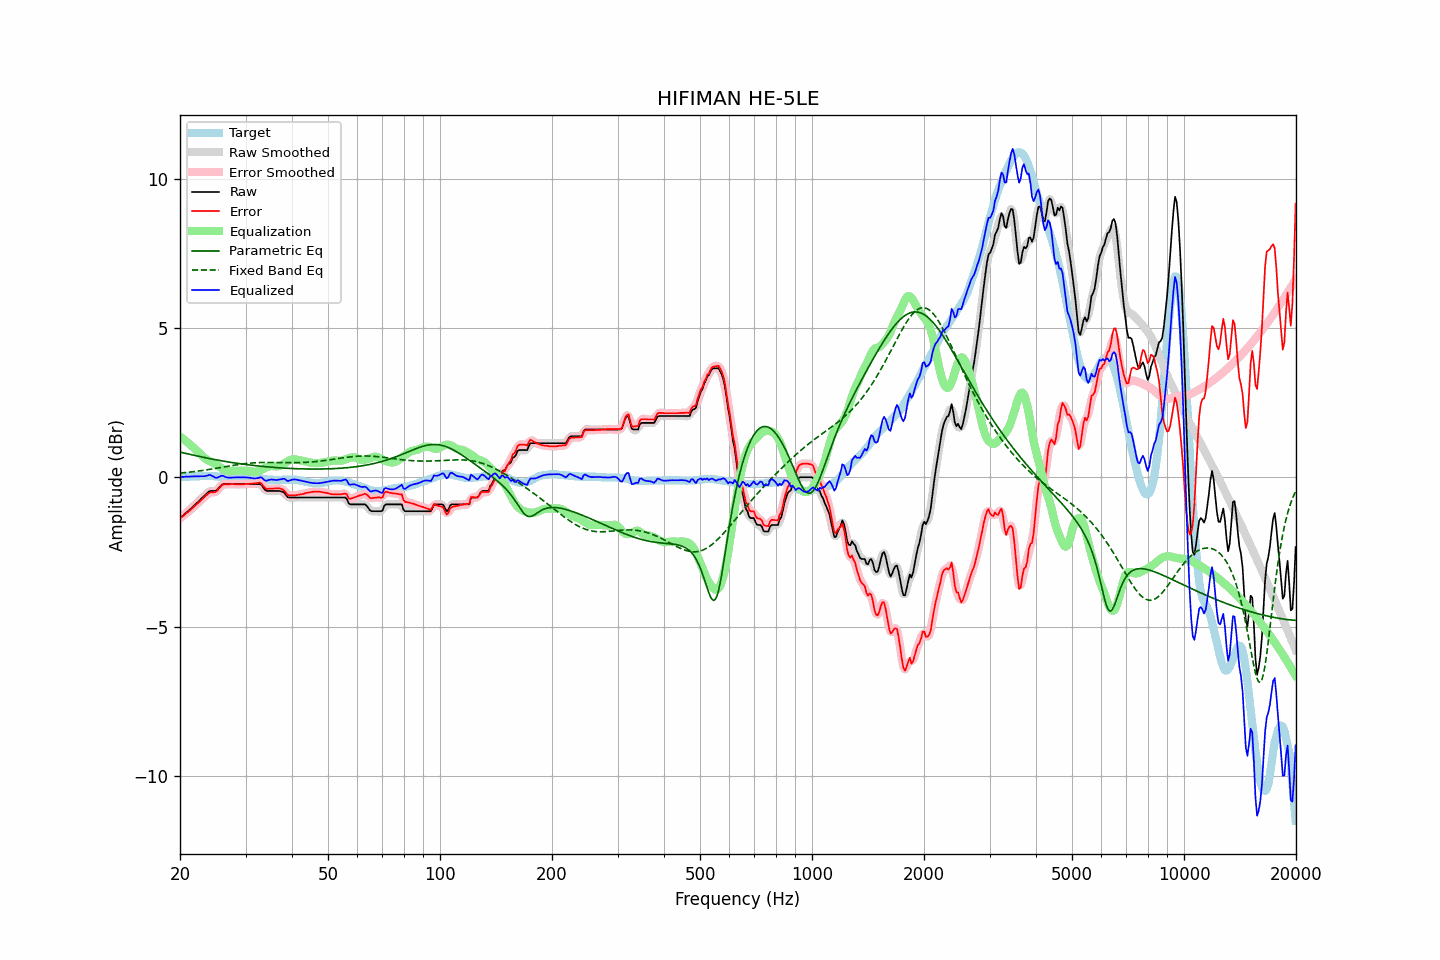

Source data for this figure (header and first rows):
frequency, raw, error, smoothed, error_smoothed, equalization, parametric_eq, fixed_band_eq, equalized_raw, equalized_smoothed, target
20.00, -1.36, -1.38, -1.36, -1.38, 1.37, 0.85, 0.14, 0.01, 0.01, 0.01
20.20, -1.31, -1.33, -1.32, -1.33, 1.33, 0.84, 0.15, 0.02, 0.02, 0.01
20.40, -1.27, -1.29, -1.27, -1.29, 1.29, 0.82, 0.15, 0.02, 0.02, 0.02
20.61, -1.22, -1.25, -1.22, -1.25, 1.25, 0.81, 0.16, 0.02, 0.02, 0.02
20.81, -1.17, -1.20, -1.18, -1.20, 1.20, 0.80, 0.17, 0.03, 0.02, 0.02
21.02, -1.13, -1.16, -1.13, -1.16, 1.16, 0.79, 0.17, 0.02, 0.03, 0.02
21.23, -1.08, -1.11, -1.08, -1.11, 1.11, 0.77, 0.18, 0.03, 0.03, 0.02
21.44, -1.03, -1.07, -1.03, -1.07, 1.06, 0.76, 0.18, 0.03, 0.03, 0.03
21.66, -0.98, -1.02, -0.98, -1.02, 1.02, 0.75, 0.19, 0.03, 0.03, 0.03
21.87, -0.93, -0.97, -0.93, -0.97, 0.97, 0.74, 0.20, 0.04, 0.04, 0.03
22.09, -0.88, -0.92, -0.88, -0.92, 0.92, 0.73, 0.20, 0.04, 0.04, 0.04
22.31, -0.83, -0.88, -0.83, -0.87, 0.87, 0.71, 0.21, 0.04, 0.04, 0.04
22.54, -0.78, -0.82, -0.78, -0.82, 0.82, 0.70, 0.22, 0.03, 0.04, 0.04
22.76, -0.72, -0.77, -0.73, -0.77, 0.76, 0.69, 0.23, 0.04, 0.04, 0.04
22.99, -0.67, -0.72, -0.67, -0.72, 0.71, 0.68, 0.23, 0.04, 0.04, 0.04
23.22, -0.62, -0.67, -0.62, -0.67, 0.66, 0.67, 0.24, 0.04, 0.04, 0.04
23.45, -0.57, -0.62, -0.57, -0.62, 0.62, 0.66, 0.25, 0.05, 0.05, 0.04
23.69, -0.52, -0.57, -0.52, -0.57, 0.59, 0.65, 0.26, 0.06, 0.07, 0.04
23.92, -0.47, -0.53, -0.48, -0.53, 0.56, 0.64, 0.27, 0.08, 0.08, 0.05
24.16, -0.45, -0.50, -0.46, -0.51, 0.53, 0.62, 0.27, 0.08, 0.07, 0.04
24.40, -0.45, -0.50, -0.45, -0.50, 0.50, 0.61, 0.28, 0.05, 0.05, 0.04
24.65, -0.45, -0.50, -0.46, -0.50, 0.47, 0.60, 0.29, 0.02, 0.02, 0.04
24.89, -0.45, -0.49, -0.45, -0.48, 0.44, 0.59, 0.30, -0.01, -0.00, 0.03
25.14, -0.42, -0.46, -0.42, -0.45, 0.41, 0.58, 0.31, -0.01, -0.01, 0.03
25.39, -0.36, -0.39, -0.36, -0.39, 0.37, 0.57, 0.32, 0.01, 0.01, 0.02
25.65, -0.30, -0.33, -0.30, -0.33, 0.34, 0.56, 0.33, 0.04, 0.04, 0.02
25.91, -0.24, -0.26, -0.25, -0.27, 0.30, 0.55, 0.34, 0.06, 0.05, 0.02
26.16, -0.22, -0.24, -0.23, -0.24, 0.27, 0.55, 0.35, 0.05, 0.04, 0.01
26.43, -0.22, -0.23, -0.22, -0.23, 0.24, 0.54, 0.36, 0.02, 0.03, 0.01
26.69, -0.22, -0.23, -0.22, -0.23, 0.23, 0.53, 0.37, 0.00, 0.00, 0.00
26.96, -0.22, -0.23, -0.22, -0.23, 0.22, 0.52, 0.38, -0.01, -0.01, 0.00
27.23, -0.22, -0.23, -0.22, -0.22, 0.22, 0.51, 0.38, -0.01, -0.01, 0.00
27.50, -0.22, -0.22, -0.22, -0.22, 0.22, 0.50, 0.39, -0.01, -0.01, -0.00
27.77, -0.22, -0.22, -0.22, -0.22, 0.22, 0.49, 0.40, -0.00, -0.00, -0.00
28.05, -0.22, -0.23, -0.22, -0.22, 0.23, 0.48, 0.41, 0.00, 0.00, 0.00
28.33, -0.22, -0.23, -0.22, -0.23, 0.23, 0.48, 0.42, 0.00, 0.00, 0.00
28.62, -0.22, -0.23, -0.22, -0.23, 0.23, 0.47, 0.43, 0.00, 0.00, 0.00
28.90, -0.22, -0.23, -0.22, -0.23, 0.23, 0.46, 0.44, 0.00, 0.00, 0.00
29.19, -0.22, -0.23, -0.22, -0.23, 0.23, 0.45, 0.44, 0.00, 0.00, 0.00
29.48, -0.22, -0.23, -0.22, -0.23, 0.23, 0.45, 0.45, 0.00, 0.00, 0.00
29.78, -0.22, -0.23, -0.22, -0.23, 0.23, 0.44, 0.46, 0.00, 0.00, 0.00
30.08, -0.22, -0.22, -0.22, -0.22, 0.22, 0.43, 0.46, -0.00, -0.00, -0.00
30.38, -0.22, -0.22, -0.22, -0.22, 0.22, 0.42, 0.47, -0.00, -0.00, -0.01
30.68, -0.22, -0.22, -0.22, -0.22, 0.21, 0.42, 0.48, -0.01, -0.01, -0.01
30.99, -0.22, -0.21, -0.22, -0.21, 0.21, 0.41, 0.48, -0.02, -0.02, -0.01
31.30, -0.22, -0.21, -0.22, -0.21, 0.20, 0.41, 0.48, -0.03, -0.03, -0.02
31.61, -0.22, -0.20, -0.22, -0.20, 0.19, 0.40, 0.49, -0.04, -0.04, -0.02
31.93, -0.22, -0.20, -0.22, -0.20, 0.19, 0.39, 0.49, -0.04, -0.04, -0.03
32.24, -0.22, -0.19, -0.22, -0.18, 0.20, 0.39, 0.49, -0.03, -0.02, -0.04
32.57, -0.22, -0.18, -0.22, -0.18, 0.21, 0.38, 0.50, -0.01, -0.01, -0.04
32.89, -0.22, -0.18, -0.24, -0.19, 0.23, 0.38, 0.50, 0.01, -0.00, -0.05
33.22, -0.27, -0.23, -0.28, -0.23, 0.26, 0.37, 0.50, -0.01, -0.03, -0.05
33.55, -0.35, -0.30, -0.35, -0.30, 0.29, 0.37, 0.50, -0.07, -0.06, -0.06
33.89, -0.42, -0.36, -0.41, -0.35, 0.32, 0.36, 0.50, -0.11, -0.10, -0.07
34.23, -0.45, -0.39, -0.45, -0.38, 0.34, 0.35, 0.50, -0.11, -0.11, -0.07
34.57, -0.45, -0.38, -0.46, -0.39, 0.36, 0.35, 0.50, -0.09, -0.09, -0.08
34.92, -0.45, -0.38, -0.46, -0.38, 0.38, 0.35, 0.50, -0.08, -0.08, -0.08
35.27, -0.45, -0.38, -0.45, -0.38, 0.38, 0.34, 0.50, -0.07, -0.07, -0.08
35.62, -0.45, -0.38, -0.45, -0.38, 0.38, 0.34, 0.50, -0.07, -0.07, -0.08
35.97, -0.45, -0.37, -0.45, -0.37, 0.37, 0.33, 0.50, -0.08, -0.08, -0.09
... 635 more rows
